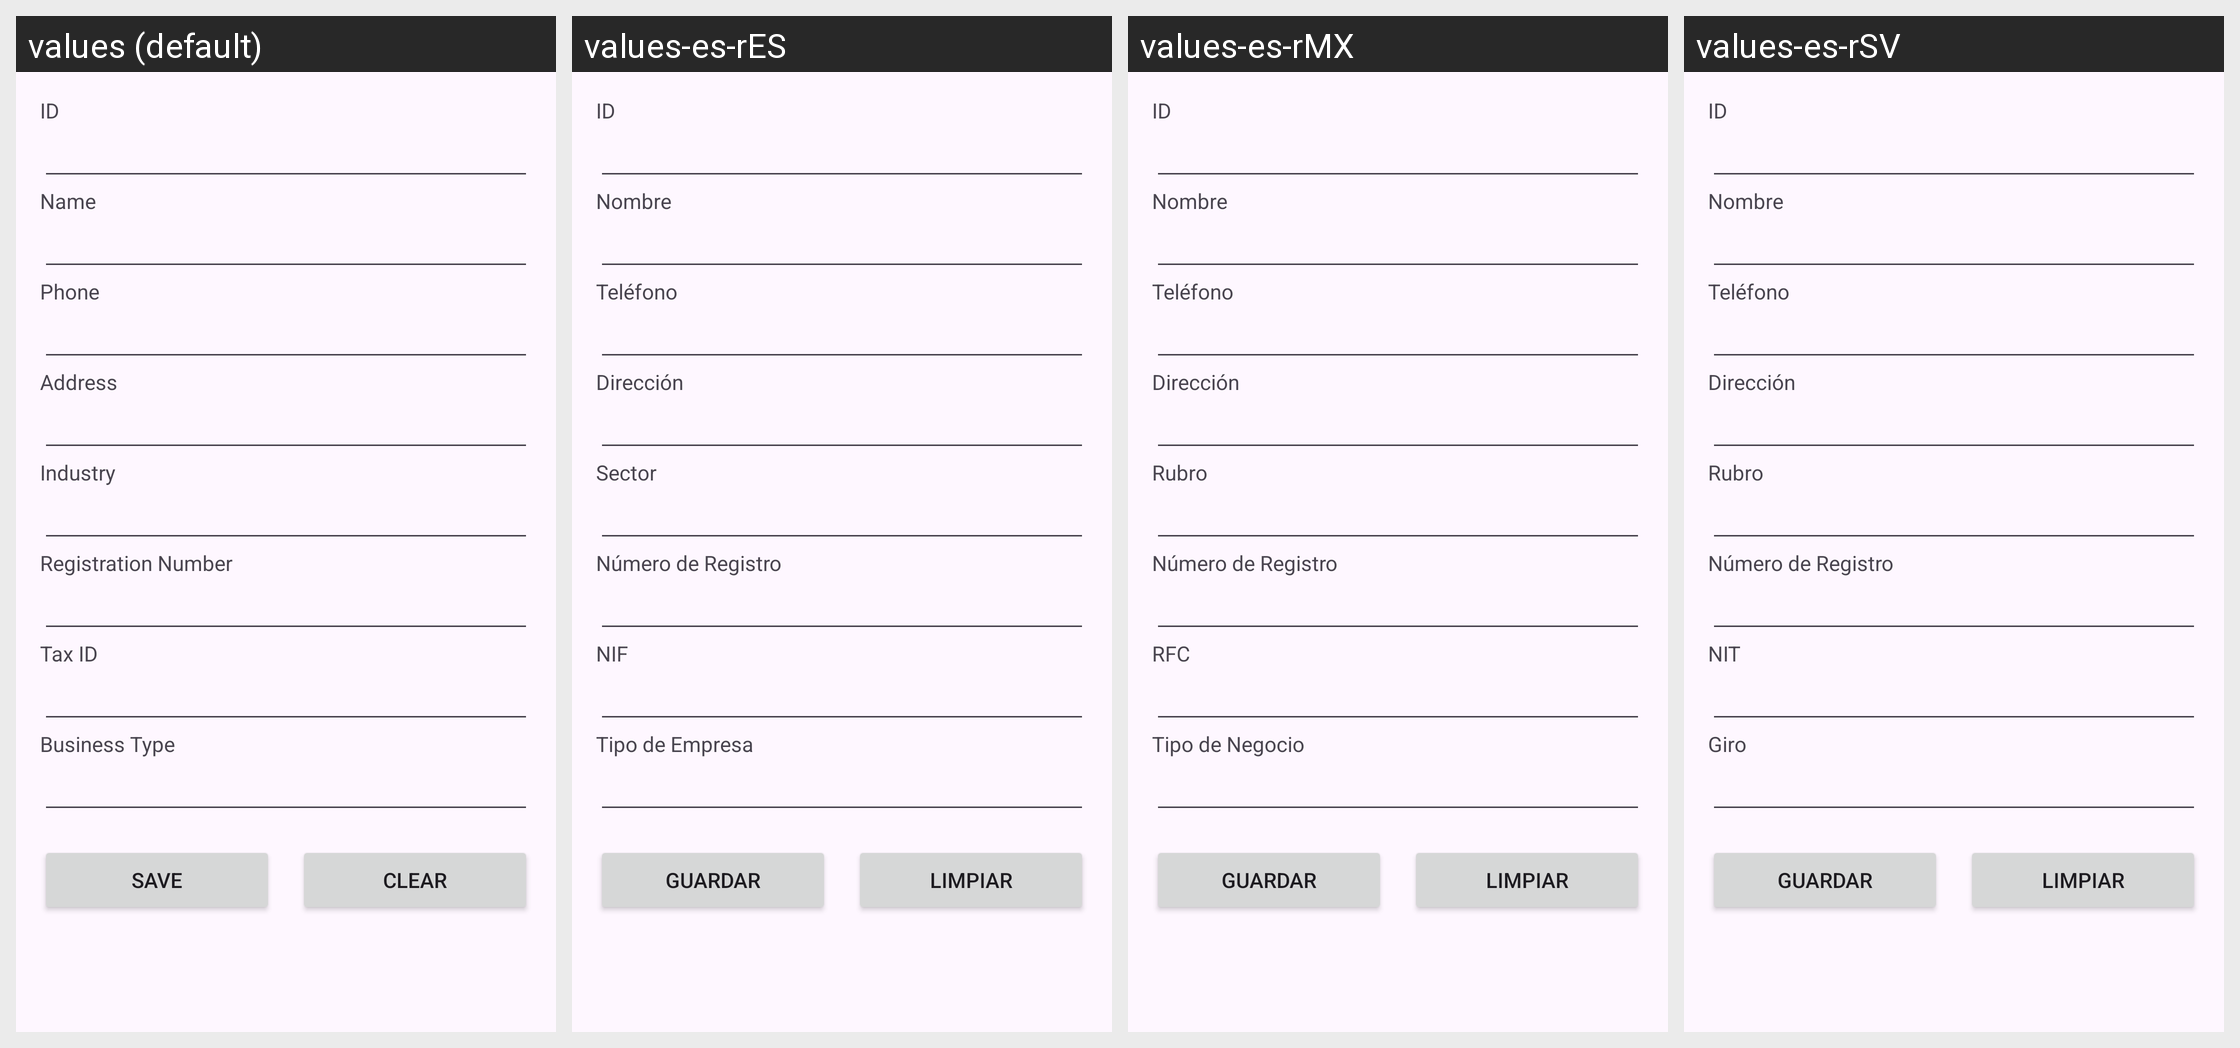

This grid shows one Android layout under several languages. Give, for every string resource on the screen, its name, the default text and each shown locale's text.
Android screen res/layout/dialogo_proveedor.xml rendered under 4 locales, left to right: values (default), values-es-rES, values-es-rMX, values-es-rSV. Device: Nexus 5 (rendered at 1080×1920; each locale shown at half size, 540×960, under a caption strip naming it); theme Theme.ControlDeMedicamentosYArticulosDelHogar.
Strings drawn on this screen, with the default value and each locale's value (text and hints the layout hard-codes, and strings that could not be matched under every locale, appear in the picture but are not listed):

id
  values: ID
  values-es-rES: ID
  values-es-rMX: ID
  values-es-rSV: ID

name_supplier
  values: Name
  values-es-rES: Nombre
  values-es-rMX: Nombre
  values-es-rSV: Nombre

phone_supplier
  values: Phone
  values-es-rES: Teléfono
  values-es-rMX: Teléfono
  values-es-rSV: Teléfono

address_supplier
  values: Address
  values-es-rES: Dirección
  values-es-rMX: Dirección
  values-es-rSV: Dirección

industry_supplier
  values: Industry
  values-es-rES: Sector
  values-es-rMX: Rubro
  values-es-rSV: Rubro

registration_number_supplier
  values: Registration Number
  values-es-rES: Número de Registro
  values-es-rMX: Número de Registro
  values-es-rSV: Número de Registro

tax_id_supplier
  values: Tax ID
  values-es-rES: NIF
  values-es-rMX: RFC
  values-es-rSV: NIT

business_type_supplier
  values: Business Type
  values-es-rES: Tipo de Empresa
  values-es-rMX: Tipo de Negocio
  values-es-rSV: Giro

save
  values: Save
  values-es-rES: Guardar
  values-es-rMX: Guardar
  values-es-rSV: Guardar

clear
  values: Clear
  values-es-rES: Limpiar
  values-es-rMX: Limpiar
  values-es-rSV: Limpiar
